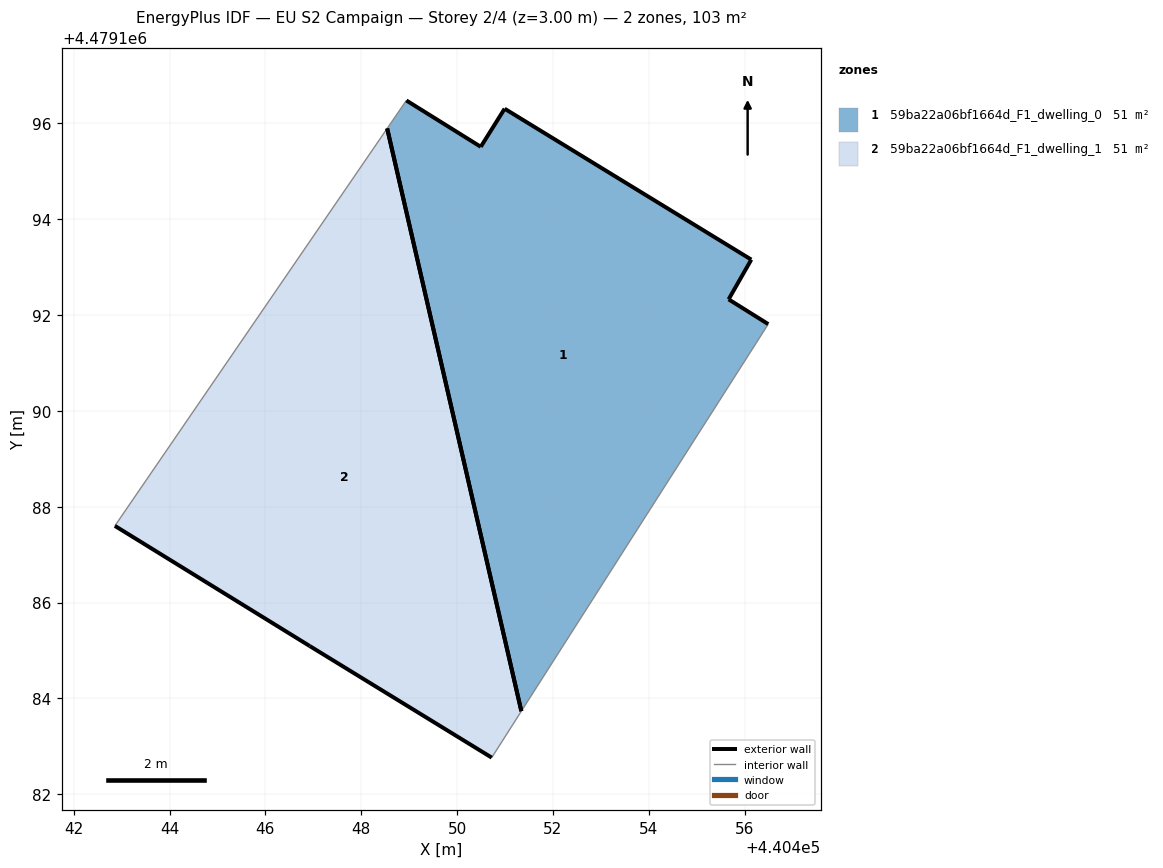
=== STOREY PLAN SPEC (per zone: floor XY polygon, exterior-wall plan segments, windows/doors) ===
zone 1: 59ba22a06bf1664d_F1_dwelling_0  (51.5 m²)
  floor: (440451.34, 4479183.73) (440456.49, 4479191.81) (440455.67, 4479192.33) (440456.14, 4479193.16) (440450.99, 4479196.31) (440450.49, 4479195.51) (440448.94, 4479196.48) (440448.54, 4479195.89)
  exterior wall: (440455.67, 4479192.33) – (440456.49, 4479191.81)  [1.0 m]
  exterior wall: (440448.94, 4479196.48) – (440450.49, 4479195.51)  [1.8 m]
  exterior wall: (440450.49, 4479195.51) – (440450.99, 4479196.31)  [0.9 m]
  exterior wall: (440450.99, 4479196.31) – (440456.14, 4479193.16)  [6.0 m]
  exterior wall: (440456.14, 4479193.16) – (440455.67, 4479192.33)  [1.0 m]
  exterior wall: (440451.34, 4479183.73) – (440448.54, 4479195.89)  [12.5 m]
  interior walls: 2
zone 2: 59ba22a06bf1664d_F1_dwelling_1  (51.5 m²)
  floor: (440450.72, 4479182.76) (440451.34, 4479183.73) (440448.54, 4479195.89) (440442.86, 4479187.60) (440446.93, 4479185.09)
  exterior wall: (440450.72, 4479182.76) – (440446.93, 4479185.09)  [4.5 m]
  exterior wall: (440446.93, 4479185.09) – (440442.86, 4479187.60)  [4.8 m]
  exterior wall: (440448.54, 4479195.89) – (440451.34, 4479183.73)  [12.5 m]
  interior walls: 2

=== DERIVED (storey summary) ===
Building: EU S2 Campaign
Storey: 2 of 4  (floor level z = 3.00 m)
Storey gross floor area: 103.0 m²
Zones on this storey: 2
  - 59ba22a06bf1664d_F1_dwelling_0: floor 51.5 m²; exterior wall 23.2 m (69.6 m²); WWR 0.0%
  - 59ba22a06bf1664d_F1_dwelling_1: floor 51.5 m²; exterior wall 21.7 m (65.1 m²); WWR 0.0%
Zone adjacency: (none detected)